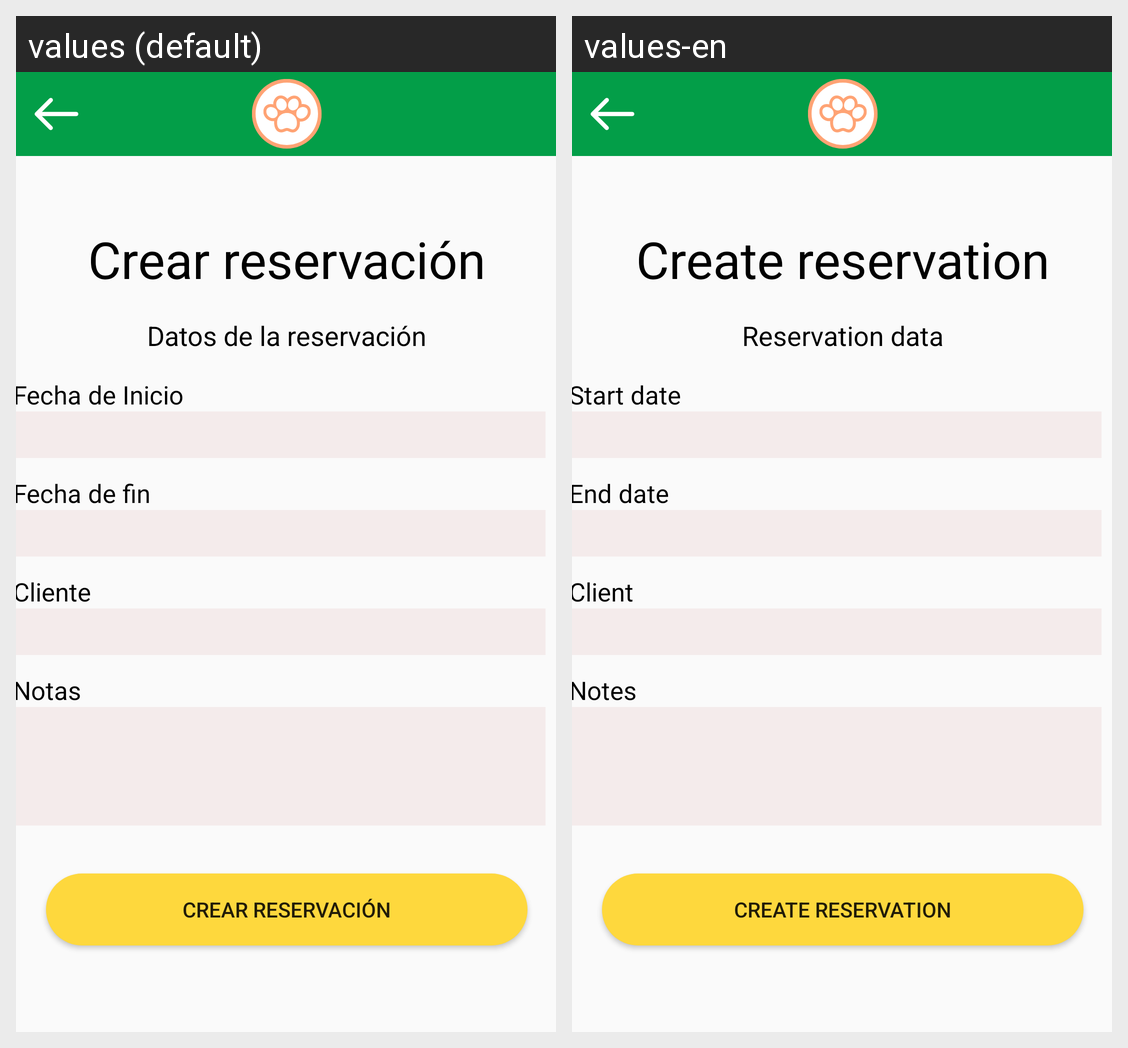

This grid shows one Android layout under two languages. Give, for every string resource on the screen, its name, the default text and each shown locale's text.
Android screen res/layout/activity_crearreservacion_client.xml rendered under 2 locales, left to right: values (default), values-en. Device: Nexus 5 (rendered at 1080×1920; each locale shown at half size, 540×960, under a caption strip naming it); theme Theme.DispositivosMoviles.
Strings drawn on this screen, with the default value and each locale's value (text and hints the layout hard-codes, and strings that could not be matched under every locale, appear in the picture but are not listed):

crear_reservacion
  values: Crear reservación
  values-en: Create reservation

datos_reservacion
  values: Datos de la reservación
  values-en: Reservation data

fecha_de_inicio
  values: Fecha de Inicio
  values-en: Start date

fecha_de_fin
  values: Fecha de fin
  values-en: End date

cliente
  values: Cliente
  values-en: Client

notas
  values: Notas
  values-en: Notes
